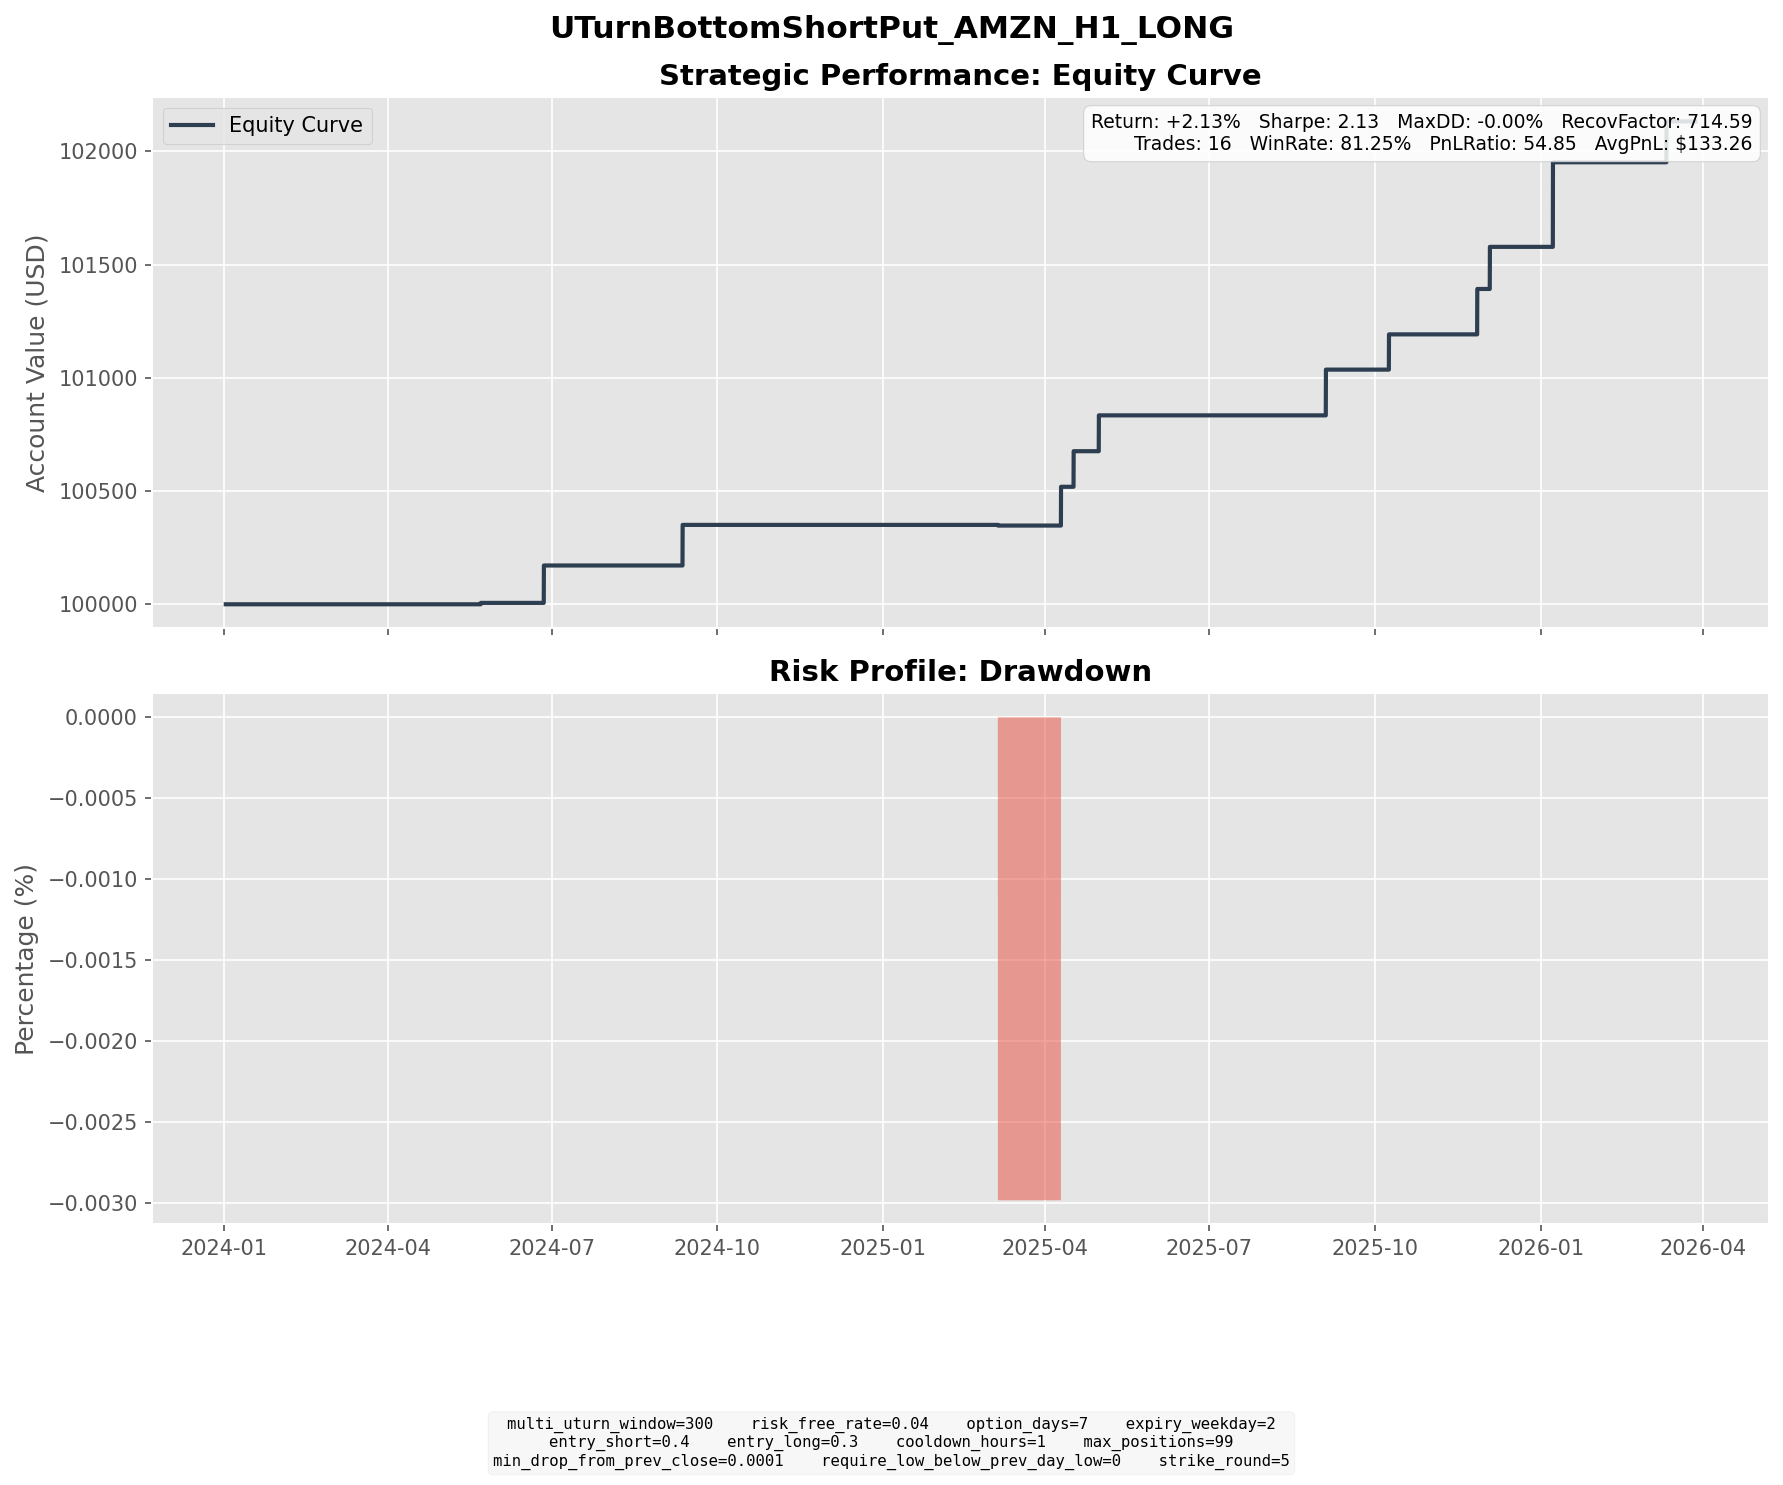

Values plotted in this chart, from the file beside it:
entry_dt, lock_dt, lock_reason, settlement_dt, close_reason, k1, k2, short_prem, long_prem, net_credit, short_settle, long_settle, final_pnl
2024-05-14 10:00:00, 2024-05-14 10:00:00, direct_entry, 2024-05-22 16:00:00, expiry, 185, 180, 3.955, 1.953, 2.002, 1.94, 0.0, 0.06215
2024-06-17 12:00:00, 2024-06-17 12:00:00, direct_entry, 2024-06-26 16:00:00, expiry, 180, 175, 3.14, 1.489, 1.651, 0.0, 0.0, 1.651
2024-09-04 10:00:00, 2024-09-04 10:00:00, direct_entry, 2024-09-11 16:00:00, expiry, 175, 170, 3.169, 1.376, 1.793, 0.0, 0.0, 1.793
2025-02-19 13:00:00, 2025-02-19 13:00:00, direct_entry, 2025-02-26 16:00:00, expiry, 220, 220, 2.579, 2.579, 0.0, 5.0, 5.0, 0.0
2025-02-24 19:00:00, 2025-02-24 19:00:00, direct_entry, 2025-03-05 16:00:00, expiry, 210, 205, 3.729, 1.979, 1.75, 1.78, 0.0, -0.02994
2025-04-02 09:00:00, 2025-04-02 09:00:00, direct_entry, 2025-04-09 16:00:00, expiry, 190, 185, 3.165, 1.453, 1.712, 0.0, 0.0, 1.712
2025-04-07 06:00:00, 2025-04-07 06:00:00, direct_entry, 2025-04-16 16:00:00, expiry, 165, 160, 2.809, 1.237, 1.572, 0.0, 0.0, 1.572
2025-04-21 15:00:00, 2025-04-21 15:00:00, direct_entry, 2025-04-30 16:00:00, expiry, 165, 160, 2.796, 1.214, 1.582, 0.0, 0.0, 1.582
2025-08-21 13:00:00, 2025-08-21 13:00:00, direct_entry, 2025-09-03 16:00:00, expiry, 220, 215, 5.38, 3.36, 2.02, 0.0, 0.0, 2.02
2025-10-01 08:00:00, 2025-10-01 08:00:00, direct_entry, 2025-10-08 16:00:00, expiry, 215, 210, 3.061, 1.505, 1.556, 0.0, 0.0, 1.556
2025-11-18 14:00:00, 2025-11-18 14:00:00, direct_entry, 2025-11-26 16:00:00, expiry, 225, 220, 4.534, 2.529, 2.005, 0.0, 0.0, 2.005
2025-11-21 05:00:00, 2025-11-21 05:00:00, direct_entry, 2025-12-03 16:00:00, expiry, 215, 210, 4.64, 2.78, 1.859, 0.0, 0.0, 1.859
2025-12-30 09:00:00, 2025-12-30 09:00:00, direct_entry, 2026-01-07 16:00:00, expiry, 230, 225, 4.111, 2.286, 1.825, 0.0, 0.0, 1.825
2025-12-30 14:00:00, 2025-12-30 14:00:00, direct_entry, 2026-01-07 16:00:00, expiry, 230, 225, 4.321, 2.412, 1.91, 0.0, 0.0, 1.91
2026-03-02 09:00:00, 2026-03-02 09:00:00, direct_entry, 2026-03-11 16:00:00, expiry, 205, 200, 3.874, 2.069, 1.805, 0.0, 0.0, 1.805
2026-03-20 16:00:00, 2026-03-20 16:00:00, direct_entry, 2026-03-27 19:00:00, force_close, 200, 200, 2.926, 2.926, 0.0, 1.58, 1.58, 0.0
